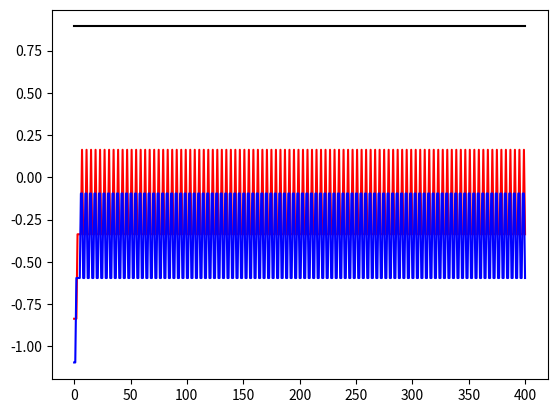

Recreate this plot in Python.
import numpy as np
import matplotlib.pyplot as plt

class perceptron:
    def __init__(self, n):
        self.pesos = np.random.randn(n)
        self.n = n
    
    def propagacion(self, entradas):
        
        self.salida = 1 * (self.pesos.dot(entradas) > 0)
        self.entradas = entradas

    def actualizacion(self, alfa, salida):

        for i in range(0, self.n):
            self.pesos[i] = self.pesos[i] + alfa * (salida - self.salida)* self.entradas[i]


perceptron_and = perceptron(3)
ejemplos = np.array([[0, 0, 0, 0],[0, 0, 1, 1],[0, 1, 0, 1],[0, 1, 1, 0],[0, 0, 1, 0],[0, 1, 1, 0],[1, 0, 1, 0],[1, 1, 1, 1]])

grad_pesos = [perceptron_and.pesos]
for epoca in range(0, 100):
    for i in range(0, 4):
        perceptron_and.propagacion(ejemplos[i,0:3])
        perceptron_and.actualizacion(0.5, ejemplos[i,3])
        grad_pesos = np.concatenate((grad_pesos, [perceptron_and.pesos]), axis = 0)

plt.plot(grad_pesos[:,0],'k')
plt.plot(grad_pesos[:,1],'r')
plt.plot(grad_pesos[:,2],'b')

plt.show()

print('Hola Mundo')